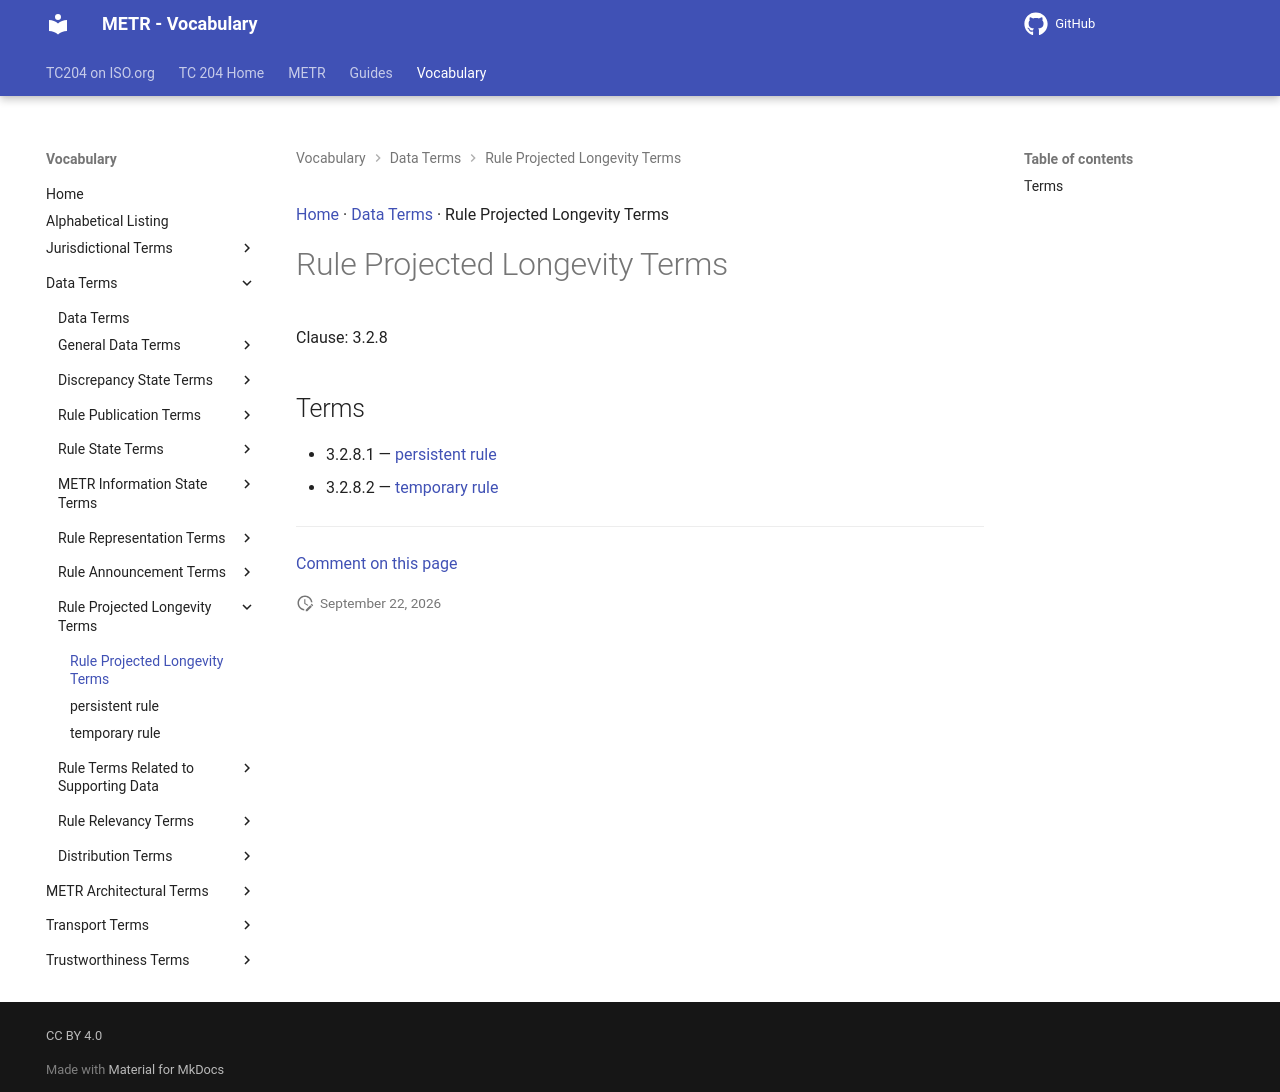

repository: ISO-TC204/iso24315-vocab · page: v1.1.0-alpha.2/terms/patterns/Rule Projected Longevity Terms/index.html · generator: mkdocs

[Home](../../index.md) · [Data Terms](../groups/Data Terms.md) · Rule Projected Longevity Terms

# Rule Projected Longevity Terms

Clause: 3.2.8

## Terms

- 3.2.8.1 — [persistent rule](../persistent rule.md)
- 3.2.8.2 — [temporary rule](../temporary rule.md)

---

[Comment on this page](https://github.com/ISO-TC204/iso24315-vocab/issues/new?template=page-feedback.yml&title=%5BPage+feedback%5D+Rule+Projected+Longevity+Terms&page-title=Rule+Projected+Longevity+Terms&page-path=terms%2Fpatterns%2FRule+Projected+Longevity+Terms.md)
